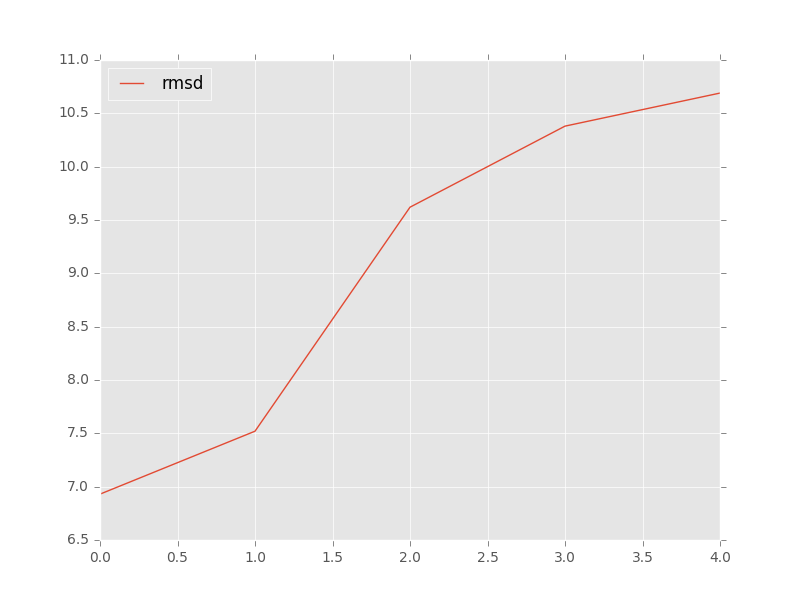

Data behind this chart, as committed beside it:
, target, model, rmsd, group_name
0, 1y26_rpr_ref.pdb, c2_tar_ade_pk-35b2a2c1_ALL-000002_AA.pdb, 7.52, 
1, 1y26_rpr_ref.pdb, c3_tar_ade_pk-35b2a2c1_ALL-000009_AA.pdb, 6.93, 
2, 1y26_rpr_ref.pdb, c1_a04_9c6339e0-591c-498d-9745-1a828f9ee…, 10.69, 
3, 1y26_rpr_ref.pdb, c4_a04_9c6339e0-591c-498d-9745-1a828f9ee…, 9.62, 
4, 1y26_rpr_ref.pdb, c5_a04_min.out.4.pdb, 10.38, 
